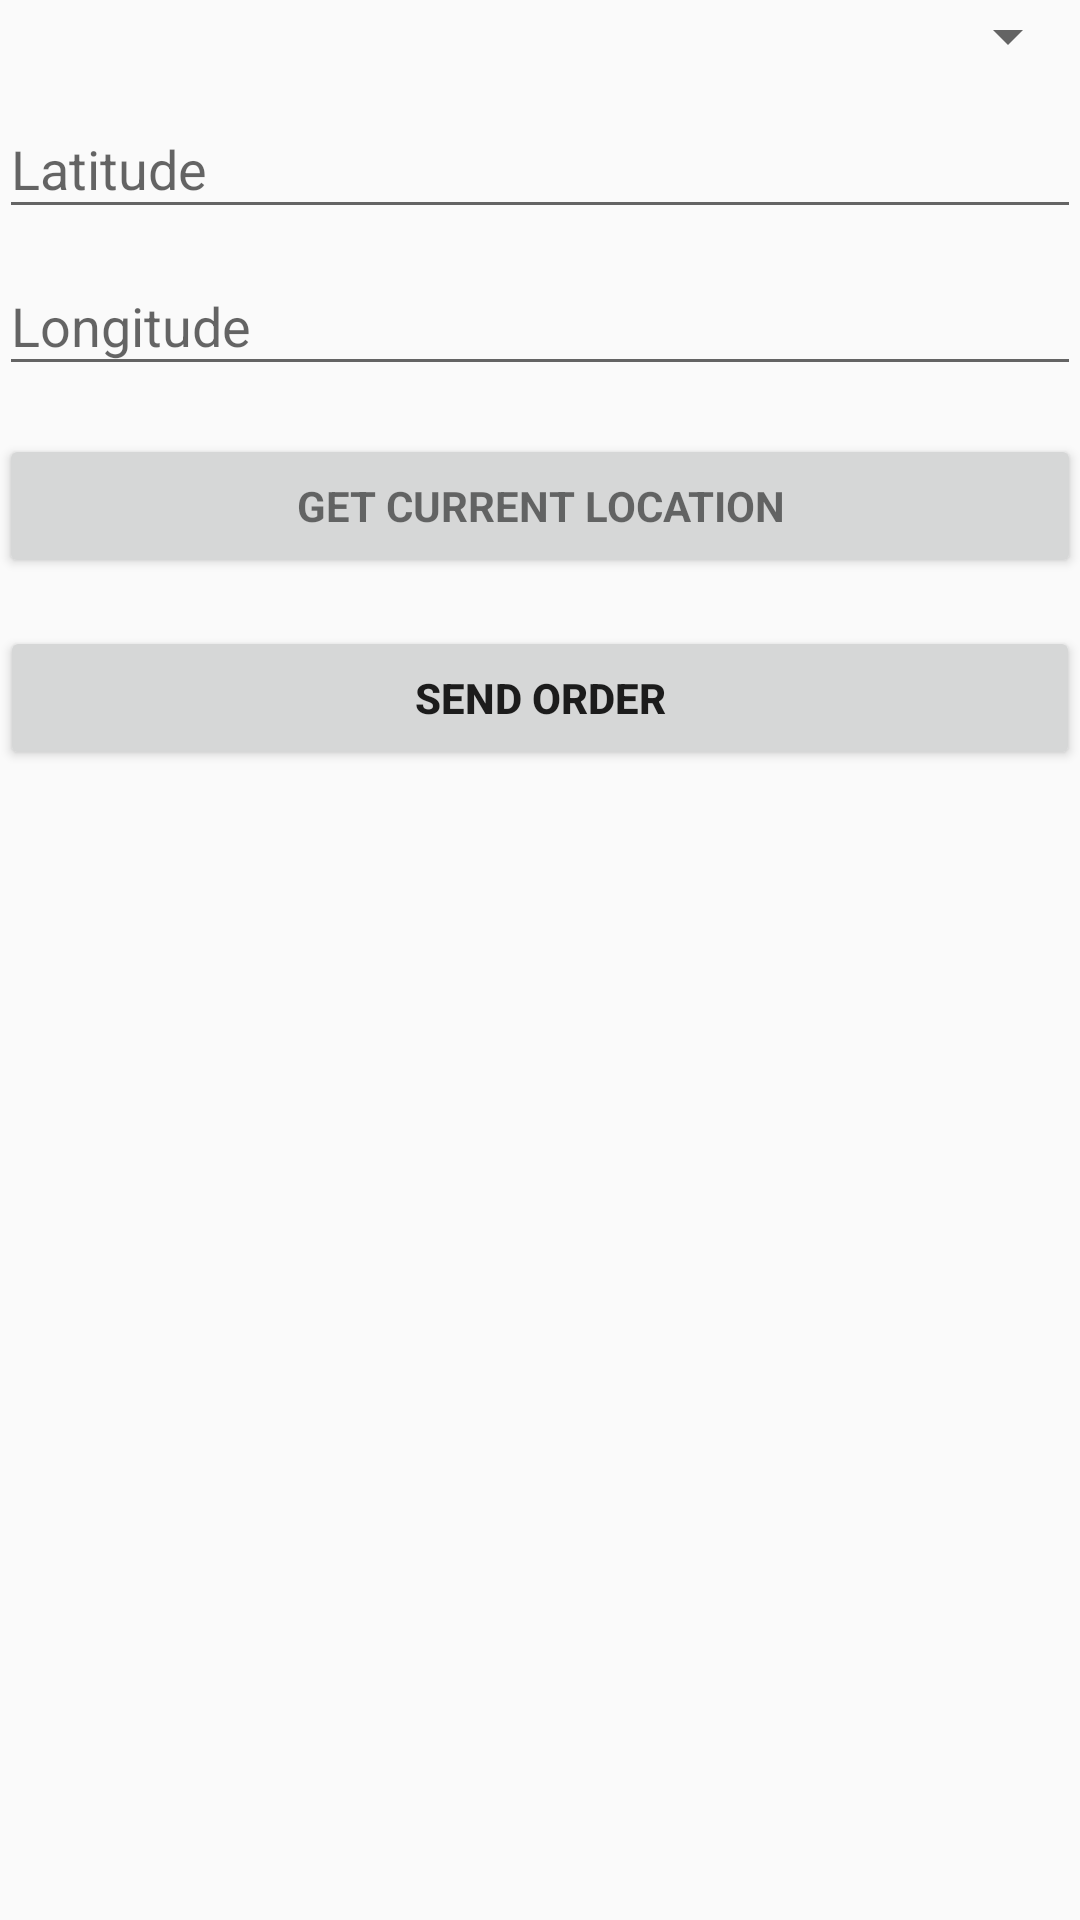

The Android layout XML behind this screen, and the referenced resources:
<!-- AndroidManifest.xml: application theme AppTheme -->
<!-- res/layout/fragment_order_create.xml -->
<?xml version="1.0" encoding="utf-8"?>
<LinearLayout xmlns:android="http://schemas.android.com/apk/res/android"
    xmlns:tools="http://schemas.android.com/tools"
    android:layout_width="match_parent"
    android:layout_height="match_parent"
    android:orientation="vertical"
    tools:context=".OrderCreate">

    <Spinner
        android:id="@+id/order_create_action"
        android:layout_width="fill_parent"
        android:layout_height="wrap_content" />

    <LinearLayout xmlns:android="http://schemas.android.com/apk/res/android"
        xmlns:tools="http://schemas.android.com/tools"
        android:id="@+id/order_action_coordinates"
        android:layout_width="match_parent"
        android:layout_height="wrap_content"
        android:gravity="center_horizontal"
        android:orientation="vertical"
        android:paddingBottom="@dimen/activity_vertical_margin"
        android:paddingLeft="@dimen/activity_horizontal_margin"
        android:paddingRight="@dimen/activity_horizontal_margin"
        android:paddingTop="@dimen/activity_vertical_margin"
        tools:context=".LoginActivity">

        <android.support.design.widget.TextInputLayout
            android:layout_width="match_parent"
            android:layout_height="wrap_content">

            <EditText
                android:id="@+id/order_create_latitude"
                android:layout_width="match_parent"
                android:layout_height="wrap_content"
                android:hint="@string/latitude"
                android:imeActionId="6"
                android:imeActionLabel="@string/latitude"
                android:imeOptions="actionUnspecified"
                android:inputType="numberDecimal"
                android:maxLines="1"
                android:singleLine="true" />

        </android.support.design.widget.TextInputLayout>

        <android.support.design.widget.TextInputLayout
            android:layout_width="match_parent"
            android:layout_height="wrap_content">

            <EditText
                android:id="@+id/order_create_longitude"
                android:layout_width="match_parent"
                android:layout_height="wrap_content"
                android:hint="@string/longitude"
                android:imeActionId="6"
                android:imeActionLabel="@string/longitude"
                android:imeOptions="actionUnspecified"
                android:inputType="numberDecimal"
                android:maxLines="1"
                android:singleLine="true" />
        </android.support.design.widget.TextInputLayout>

        <Button
            android:id="@+id/order_create_get_coordinates"
            style="?android:textAppearanceSmall"
            android:layout_width="match_parent"
            android:layout_height="wrap_content"
            android:layout_marginTop="16dp"
            android:text="@string/action_get_location"
            android:textStyle="bold" />
    </LinearLayout>

    <Button
        android:id="@+id/order_create_submit"
        android:layout_width="match_parent"
        android:layout_height="wrap_content"
        android:layout_marginTop="16dp"
        android:text="@string/action_order_create_submit"
        android:textStyle="bold" />

</LinearLayout>
<!-- resources referenced by this layout -->
<resources>
  <string name="action_get_location">Get current location</string>
  <string name="action_order_create_submit">Send order</string>
  <string name="latitude">Latitude</string>
  <string name="longitude">Longitude</string>
  <style name="AppTheme" parent="Base.Theme.AppCompat.Light.DarkActionBar">
          
          <item name="colorPrimary">@color/colorPrimary</item>
          <item name="colorPrimaryDark">@color/colorPrimaryDark</item>
          <item name="colorAccent">@color/colorAccent</item>
      </style>
  <!-- not gathered from this repository: default colours our renderer supplied (Android Studio template values) -->
  <color name="colorPrimary">#FF6200EE</color>
  <color name="colorPrimaryDark">#FF3700B3</color>
  <color name="colorAccent">#FF03DAC5</color>
</resources>
